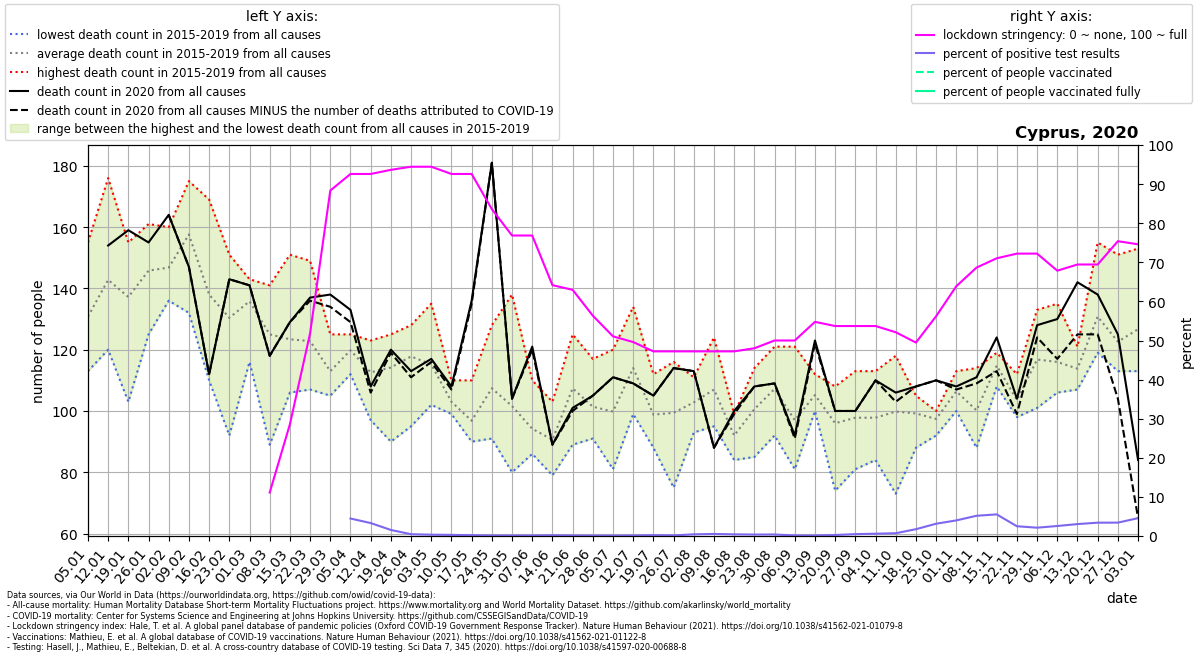

Source data for this figure (header and first rows):
location, date, time, time_unit, deaths_2010_all_ages, deaths_2011_all_ages, deaths_2012_all_ages, deaths_2013_all_ages, deaths_2014_all_ages, deaths_2015_all_ages, deaths_2016_all_ages, deaths_2017_all_ages, deaths_2018_all_ages, deaths_2019_all_ages, deaths_2020_all_ages, deaths_2021_all_ages, new_deaths, new_cases_smoothed, new_tests_smoothed, stringency_index, people_vaccinated, people_fully_vaccinated, population, positive_test_percent
Cyprus, 2020-01-05, 1, weekly, , , , , , 126.0, 113.0, 155.0, 127.0, 133.0, , 172.0, , , , , , , , 
Cyprus, 2020-01-12, 2, weekly, , , , , , 137.0, 122.0, 176.0, 120.0, 159.0, 154.0, 132.0, , , , , , , , 
Cyprus, 2020-01-19, 3, weekly, , , , , , 155.0, 122.0, 151.0, 103.0, 155.0, 159.0, 143.0, , , , , , , , 
Cyprus, 2020-01-26, 4, weekly, , , , , , 154.0, 125.0, 161.0, 131.0, 158.0, 155.0, 166.0, , , , , , , , 
Cyprus, 2020-02-02, 5, weekly, , , , , , 145.0, 136.0, 160.0, 139.0, 154.0, 164.0, 158.0, 0.0, , , 0.0, , , 888005, 
Cyprus, 2020-02-09, 6, weekly, , , , , , 157.0, 132.0, 175.0, 164.0, 160.0, 147.0, 121.0, 0.0, , , , , , , 
Cyprus, 2020-02-16, 7, weekly, , , , , , 134.0, 136.0, 169.0, 110.0, 141.0, 112.0, 145.0, 0.0, , , , , , , 
Cyprus, 2020-02-23, 8, weekly, , , , , , 129.0, 92.0, 143.0, 151.0, 137.0, 143.0, 135.0, 0.0, , , , , , , 
Cyprus, 2020-03-01, 9, weekly, , , , , , 143.0, 116.0, 139.0, 141.0, 140.0, 141.0, 127.0, 0.0, , , , , , , 
Cyprus, 2020-03-08, 10, weekly, , , , , , 141.0, 89.0, 136.0, 129.0, 130.0, 118.0, 124.0, 0.0, , , 11.11, , , 888005, 
Cyprus, 2020-03-15, 11, weekly, , , , , , 151.0, 108.0, 117.0, 106.0, 135.0, 129.0, 138.0, 0.0, 3.714, , 28.57, , , 888005, 
Cyprus, 2020-03-22, 12, weekly, , , , , , 119.0, 107.0, 149.0, 124.0, 115.0, 137.0, 127.0, 1.0, 7.306, , 51.85, , , 888005, 
Cyprus, 2020-03-29, 13, weekly, , , , , , 108.0, 118.0, 105.0, 109.0, 125.0, 138.0, 138.0, 4.0, 12.9, , 88.36, , , 888005, 
Cyprus, 2020-04-05, 14, weekly, , , , , , 112.0, 123.0, 125.0, 124.0, 115.0, 133.0, 157.0, 4.0, 27.82, 622.5, 92.59, , , 888005, 4.469
Cyprus, 2020-04-12, 15, weekly, , , , , , 122.0, 109.0, 97.0, 123.0, 112.0, 108.0, 168.0, 2.0, 29.73, 898.1, 92.59, , , 888005, 3.311
Cyprus, 2020-04-19, 16, weekly, , , , , , 113.0, 90.0, 123.0, 120.0, 125.0, 120.0, 148.0, 1.0, 24.33, 1576, 93.65, , , 888005, 1.543
Cyprus, 2020-04-26, 17, weekly, , , , , , 128.0, 95.0, 120.0, 120.0, 126.0, 113.0, 146.0, 2.0, 9.939, 2172, 94.44, , , 888005, 0.4575
Cyprus, 2020-05-03, 18, weekly, , , , , , 118.0, 102.0, 104.0, 117.0, 135.0, 117.0, 159.0, 1.0, 7.612, 2328, 94.44, , , 888005, 0.327
Cyprus, 2020-05-10, 19, weekly, , , , , , 106.0, 99.0, 110.0, 99.0, 101.0, 108.0, 113.0, 1.0, 5.306, 1877, 92.59, , , 888005, 0.2827
Cyprus, 2020-05-17, 20, weekly, , , , , , 92.0, 95.0, 97.0, 90.0, 110.0, 136.0, 96.0, 1.0, 3.081, 1595, 92.59, , , 888005, 0.1932
Cyprus, 2020-05-24, 21, weekly, , , , , , 95.0, 91.0, 112.0, 111.0, 128.0, 181.0, 120.0, 0.0, 2.306, 1878, 83.6, , , 888005, 0.1228
Cyprus, 2020-05-31, 22, weekly, , , , , , 86.0, 80.0, 109.0, 95.0, 138.0, 104.0, 112.0, 0.0, 2.388, 2248, 76.85, , , 888005, 0.1062
Cyprus, 2020-06-07, 23, weekly, , , , , , 93.0, 86.0, 110.0, 90.0, 92.0, 121.0, 101.0, 1.0, 2.347, 2027, 76.85, , , 888005, 0.1158
Cyprus, 2020-06-14, 24, weekly, , , , , , 103.0, 79.0, 85.0, 85.0, 101.0, 89.0, 96.0, 0.0, 2.714, 1610, 64.15, , , 888005, 0.1686
Cyprus, 2020-06-21, 25, weekly, , , , , , 98.0, 125.0, 89.0, 109.0, 116.0, 101.0, 83.0, 1.0, 1.265, 1145, 62.96, , , 888005, 0.1105
Cyprus, 2020-06-28, 26, weekly, , , , , , 117.0, 91.0, 109.0, 93.0, 97.0, 105.0, , 0.0, 0.9184, 1006, 56.35, , , 888005, 0.09127
Cyprus, 2020-07-05, 27, weekly, , , , , , 81.0, 90.0, 112.0, 96.0, 120.0, 111.0, , 0.0, 1.123, 1244, 51.06, , , 888005, 0.09023
Cyprus, 2020-07-12, 28, weekly, , , , , , 101.0, 104.0, 132.0, 99.0, 134.0, 109.0, , 0.0, 1.612, 1379, 49.6, , , 888005, 0.1169
Cyprus, 2020-07-19, 29, weekly, , , , , , 112.0, 88.0, 94.0, 106.0, 94.0, 105.0, , 0.0, 2.735, 1408, 47.22, , , 888005, 0.1942
Cyprus, 2020-07-26, 30, weekly, , , , , , 116.0, 96.0, 101.0, 109.0, 75.0, 114.0, , 0.0, 2.265, 1553, 47.22, , , 888005, 0.1459
Cyprus, 2020-08-02, 31, weekly, , , , , , 111.0, 100.0, 93.0, 106.0, 104.0, 113.0, , 0.0, 7.449, 1745, 47.22, , , 888005, 0.4269
Cyprus, 2020-08-09, 32, weekly, , , , , , 109.0, 102.0, 105.0, 95.0, 124.0, 88.0, , 0.0, 15.31, 2924, 47.22, , , 888005, 0.5235
Cyprus, 2020-08-16, 33, weekly, , , , , , 93.0, 94.0, 84.0, 99.0, 90.0, 100.0, , 1.0, 13.86, 3323, 47.22, , , 888005, 0.417
Cyprus, 2020-08-23, 34, weekly, , , , , , 105.0, 85.0, 90.0, 109.0, 114.0, 108.0, , 0.0, 12.65, 3427, 48.01, , , 888005, 0.3692
Cyprus, 2020-08-30, 35, weekly, , , , , , 92.0, 109.0, 96.0, 121.0, 118.0, 109.0, , 0.0, 12.1, 3184, 50.0, , , 888005, 0.3801
Cyprus, 2020-09-06, 36, weekly, , , , , , 121.0, 90.0, 81.0, 85.0, 108.0, 92.0, , 1.0, 3.306, 2554, 50.0, , , 888005, 0.1295
Cyprus, 2020-09-13, 37, weekly, , , , , , 100.0, 101.0, 106.0, 107.0, 112.0, 123.0, , 1.0, 2.694, 2421, 54.77, , , 888005, 0.1113
Cyprus, 2020-09-20, 38, weekly, , , , , , 102.0, 108.0, 74.0, 108.0, 88.0, 100.0, , 0.0, 6.408, 2560, 53.7, , , 888005, 0.2503
Cyprus, 2020-09-27, 39, weekly, , , , , , 97.0, 81.0, 113.0, 98.0, 100.0, 100.0, , 0.0, 13.35, 2798, 53.7, , , 888005, 0.4771
Cyprus, 2020-10-04, 40, weekly, , , , , , 84.0, 91.0, 96.0, 105.0, 113.0, 110.0, , 0.0, 16.69, 2875, 53.7, , , 888005, 0.5806
Cyprus, 2020-10-11, 41, weekly, , , , , , 73.0, 96.0, 111.0, 101.0, 118.0, 106.0, , 3.0, 21.92, 3099, 52.11, , , 888005, 0.7073
Cyprus, 2020-10-18, 42, weekly, , , , , , 95.0, 88.0, 104.0, 105.0, 104.0, 108.0, , 0.0, 56.45, 3241, 49.47, , , 888005, 1.742
Cyprus, 2020-10-25, 43, weekly, , , , , , 99.0, 98.0, 98.0, 92.0, 100.0, 110.0, , 0.0, 116.4, 3706, 56.22, , , 888005, 3.14
Cyprus, 2020-11-01, 44, weekly, , , , , , 103.0, 110.0, 100.0, 113.0, 106.0, 108.0, , 1.0, 135.3, 3393, 63.89, , , 888005, 3.989
Cyprus, 2020-11-08, 45, weekly, , , , , , 88.0, 110.0, 94.0, 114.0, 95.0, 111.0, , 2.0, 182.9, 3535, 68.65, , , 888005, 5.174
Cyprus, 2020-11-15, 46, weekly, , , , , , 111.0, 108.0, 119.0, 118.0, 118.0, 124.0, , 11.0, 184.5, 3339, 71.03, , , 888005, 5.526
Cyprus, 2020-11-22, 47, weekly, , , , , , 106.0, 112.0, 101.0, 98.0, 101.0, 104.0, , 5.0, 188.1, 7542, 72.22, , , 888005, 2.494
Cyprus, 2020-11-29, 48, weekly, , , , , , 123.0, 107.0, 101.0, 120.0, 133.0, 128.0, , 4.0, 246.3, 11591, 72.22, , , 888005, 2.125
Cyprus, 2020-12-06, 49, weekly, , , , , , 109.0, 111.0, 135.0, 106.0, 119.0, 130.0, , 13.0, 259.6, 10155, 67.85, , , 888005, 2.557
Cyprus, 2020-12-13, 50, weekly, , , , , , 113.0, 107.0, 111.0, 117.0, 121.0, 142.0, , 17.0, 320.9, 10535, 69.44, , , 888005, 3.046
Cyprus, 2020-12-20, 51, weekly, , , , , , 124.0, 130.0, 119.0, 126.0, 155.0, 138.0, , 13.0, 390.1, 11447, 69.44, , , 888005, 3.408
Cyprus, 2020-12-27, 52, weekly, , , , , , 118.0, 151.0, 113.0, 115.0, 116.0, 125.0, , 21.0, 350.8, 10260, 75.4, , , 888005, 3.419
Cyprus, 2021-01-03, 53, weekly, , , , , , , , , , , 84.0, , 19.0, 477.1, 10456, 74.6, , , 888005, 4.563
